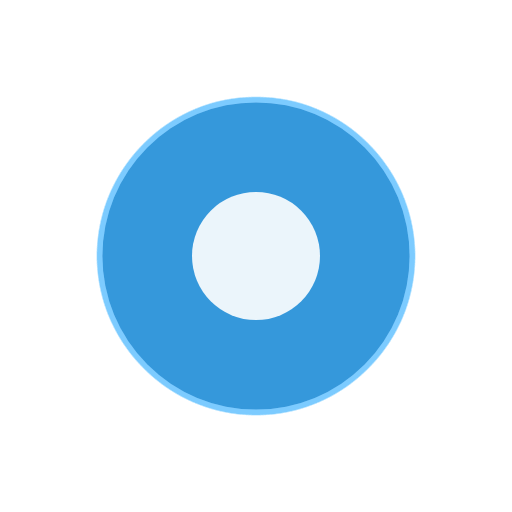
t = 0.00 s
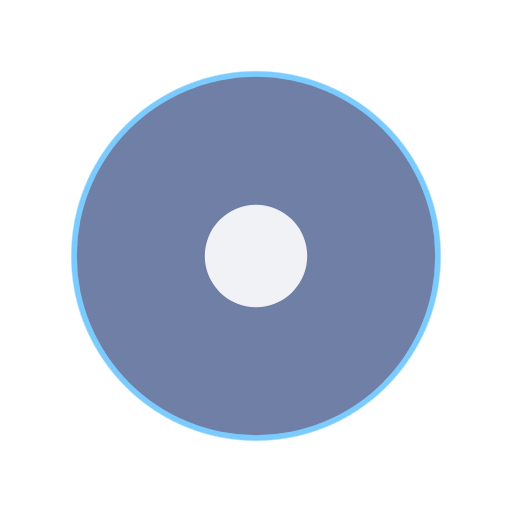
t = 0.50 s
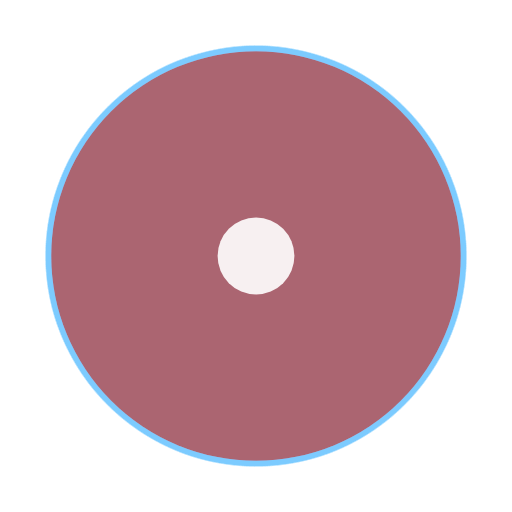
t = 1.00 s
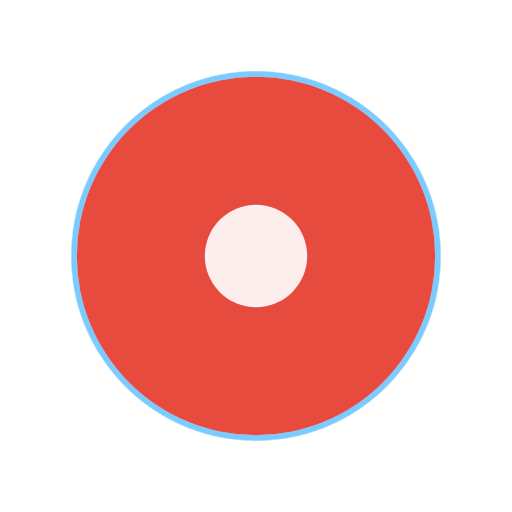
t = 1.50 s
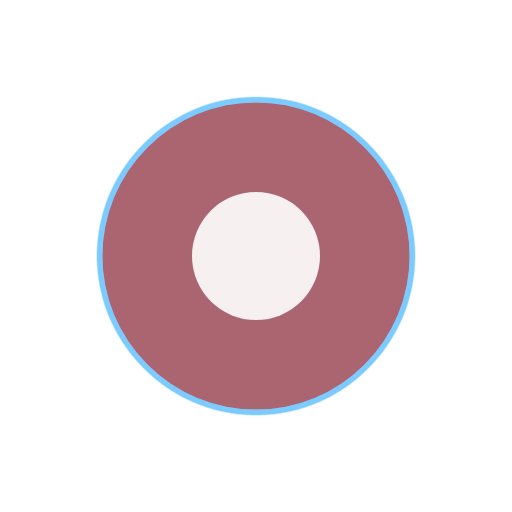
t = 2.00 s
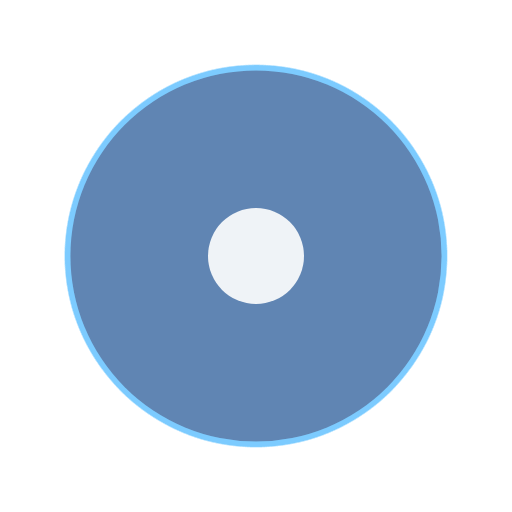
t = 2.63 s

The animated SVG that drew these frames (rendered in a browser with its animation timeline set to each time). Animation: 3 SMIL elements (animate=3); one cycle of 3.00 s, repeats indefinitely.

<svg xmlns="http://www.w3.org/2000/svg" viewBox="0 0 200 200">
  <!-- Placeholder: replace with a real animated filter-stack SVG -->
  <defs>
    <filter id="glow" x="-30%" y="-30%" width="160%" height="160%">
      <feGaussianBlur in="SourceAlpha" stdDeviation="4" result="blur"/>
      <feColorMatrix in="blur" type="matrix"
        values="0 0 0 0 0.2  0 0 0 0 0.6  0 0 0 0 1  0 0 0 20 -5" result="colored"/>
      <feComposite in="SourceGraphic" in2="colored" operator="over"/>
    </filter>
  </defs>
  <circle cx="100" cy="100" r="60" fill="#3498db" filter="url(#glow)">
    <animate attributeName="r" values="60;80;60" dur="2s" repeatCount="indefinite"/>
    <animate attributeName="fill" values="#3498db;#e74c3c;#3498db" dur="3s" repeatCount="indefinite"/>
  </circle>
  <circle cx="100" cy="100" r="25" fill="#ffffff" opacity="0.9">
    <animate attributeName="r" values="25;15;25" dur="2s" repeatCount="indefinite"/>
  </circle>
</svg>
